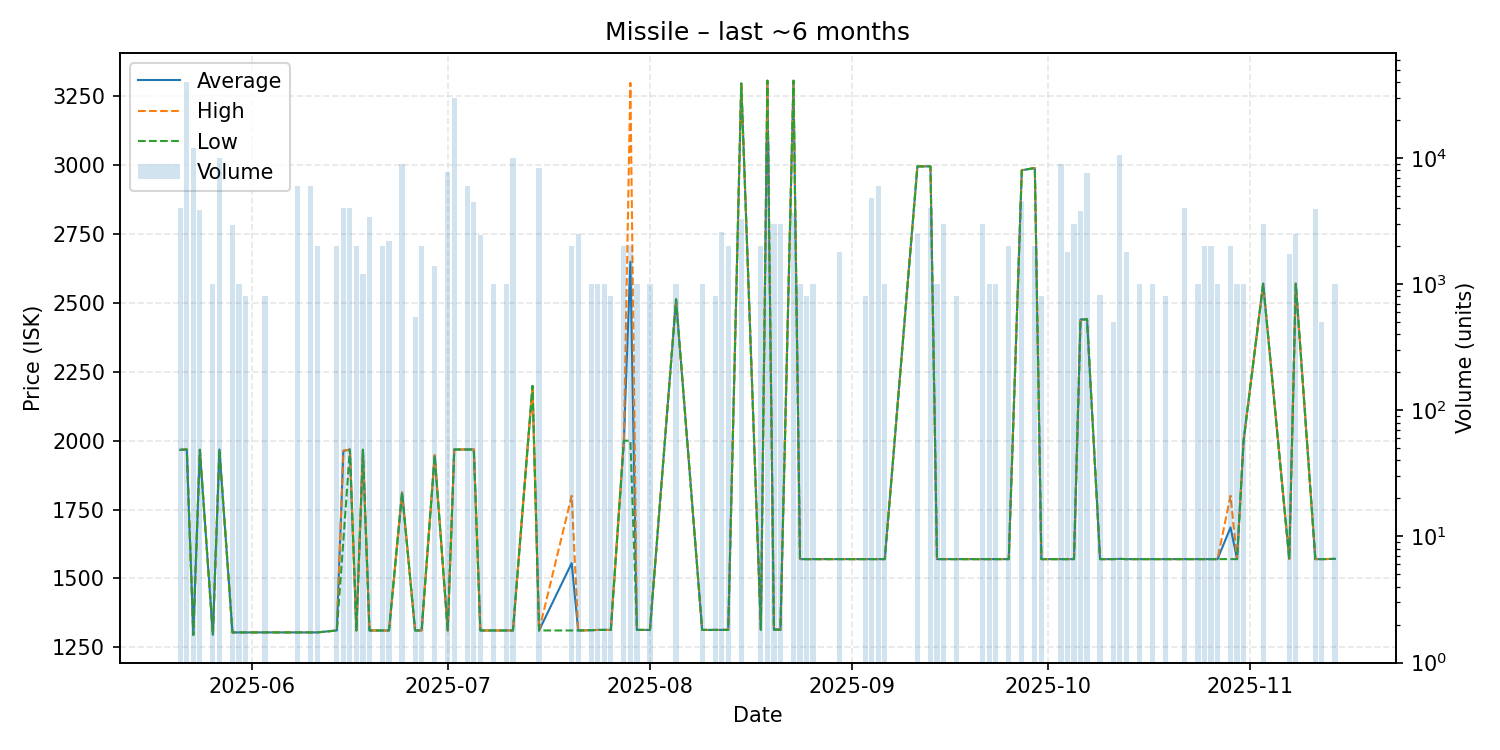

The table this chart was drawn from, first rows:
date, average, highest, lowest, order_count, volume
2025-05-21, 1967, 1967, 1967, 1, 4000
2025-05-22, 1968, 1968, 1968, 1, 40000
2025-05-23, 1295, 1295, 1295, 1, 11940
2025-05-24, 1967, 1967, 1967, 3, 3880
2025-05-26, 1295, 1295, 1295, 1, 1000
2025-05-27, 1968, 1968, 1968, 4, 10000
2025-05-29, 1304, 1304, 1304, 3, 2960
2025-05-30, 1304, 1304, 1304, 1, 1000
2025-05-31, 1304, 1304, 1304, 1, 800
2025-06-03, 1304, 1304, 1304, 1, 800
2025-06-08, 1304, 1304, 1304, 4, 6000
2025-06-10, 1304, 1304, 1304, 3, 6000
2025-06-11, 1304, 1304, 1304, 2, 2000
2025-06-14, 1311, 1311, 1311, 2, 2000
2025-06-15, 1962, 1964, 1636, 4, 4000
2025-06-16, 1968, 1968, 1968, 1, 4000
2025-06-17, 1311, 1311, 1311, 2, 2000
2025-06-18, 1967, 1967, 1967, 2, 1200
2025-06-19, 1311, 1311, 1311, 2, 3400
2025-06-21, 1311, 1311, 1311, 2, 2000
2025-06-22, 1311, 1311, 1311, 3, 2185
2025-06-24, 1812, 1812, 1812, 2, 9000
2025-06-26, 1311, 1311, 1311, 1, 550
2025-06-27, 1311, 1311, 1311, 2, 2000
2025-06-29, 1947, 1947, 1947, 1, 1400
2025-07-01, 1311, 1311, 1311, 3, 7680
2025-07-02, 1968, 1968, 1968, 4, 30000
2025-07-04, 1968, 1968, 1968, 1, 6000
2025-07-05, 1968, 1968, 1968, 2, 4500
2025-07-06, 1311, 1311, 1311, 3, 2440
2025-07-08, 1311, 1311, 1311, 1, 1000
2025-07-10, 1311, 1311, 1311, 1, 1000
2025-07-11, 1311, 1311, 1311, 4, 9928
2025-07-14, 2199, 2199, 2199, 1, 1
2025-07-15, 1311, 1311, 1311, 4, 8400
2025-07-20, 1556, 1800, 1311, 2, 2000
2025-07-21, 1311, 1311, 1311, 2, 2500
2025-07-23, 1312, 1312, 1312, 1, 1000
2025-07-24, 1313, 1313, 1313, 1, 1000
2025-07-25, 1313, 1313, 1313, 1, 1000
2025-07-26, 1313, 1313, 1313, 1, 800
2025-07-28, 2000, 2000, 2000, 1, 2000
2025-07-29, 2650, 3299, 2000, 2, 2000
2025-07-30, 1313, 1313, 1313, 1, 1000
2025-08-01, 1313, 1313, 1313, 1, 1000
2025-08-05, 2513, 2513, 2513, 1, 1000
2025-08-09, 1313, 1313, 1313, 1, 1000
2025-08-11, 1313, 1313, 1313, 1, 800
2025-08-12, 1313, 1313, 1313, 2, 2608
2025-08-13, 1314, 1314, 1313, 2, 2000
2025-08-15, 3297, 3297, 3297, 3, 3300
2025-08-18, 1314, 1314, 1314, 1, 2000
2025-08-19, 3307, 3307, 3307, 4, 13642
2025-08-20, 1314, 1314, 1314, 2, 3000
2025-08-21, 1314, 1314, 1314, 1, 3000
2025-08-23, 3307, 3307, 3307, 2, 3642
2025-08-24, 1570, 1570, 1570, 1, 1000
2025-08-25, 1570, 1570, 1570, 1, 800
2025-08-26, 1570, 1570, 1570, 1, 1000
2025-08-30, 1570, 1570, 1570, 2, 1800
... 42 more rows
